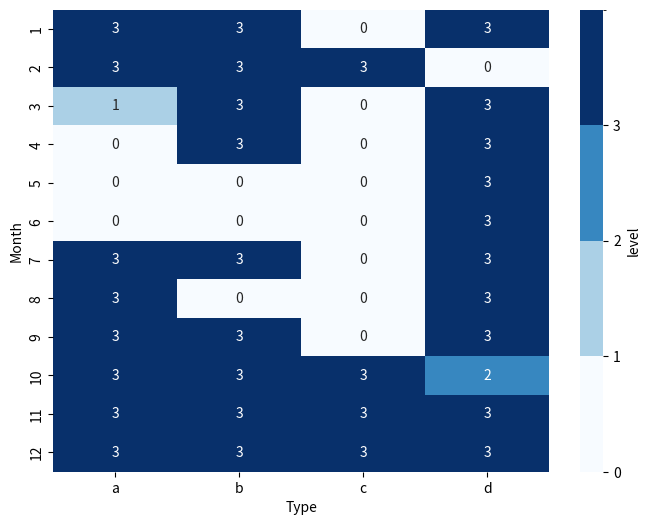

Write the Python code that produced this figure.
import matplotlib.pyplot as plt
import seaborn as sns
import pandas as pd
import matplotlib.colors as mcolors
# 创建数据
data = {
    'Type': 12*['a']+12*['b']+12*['c']+12*['d'],
    'Month': list(range(1, 13))*4,
    'Level': [3, 3, 1, 0, 0, 0, 3, 3, 3, 3, 3, 3,
              3, 3, 3, 3, 0, 0, 3, 0, 3, 3, 3, 3,
              0, 3, 0, 0, 0, 0, 0, 0, 0, 3, 3, 3,
              3, 0, 3, 3, 3, 3, 3, 3, 3, 2, 3, 3,]
}

# 转换为DataFrame
df = pd.DataFrame(data)

# 创建透视表
pivot_table = df.pivot_table(values='Level', index='Month', columns='Type')
bounds = [0, 1, 2, 3, 4]
norm = mcolors.BoundaryNorm(bounds, ncolors=256)
# 绘制热图
plt.figure(figsize=(8, 6))
sns.heatmap(pivot_table, annot=True, cmap='Blues',norm=norm,cbar_kws={'label': 'level', 'ticks': [0, 1, 2, 3]})
plt.show()